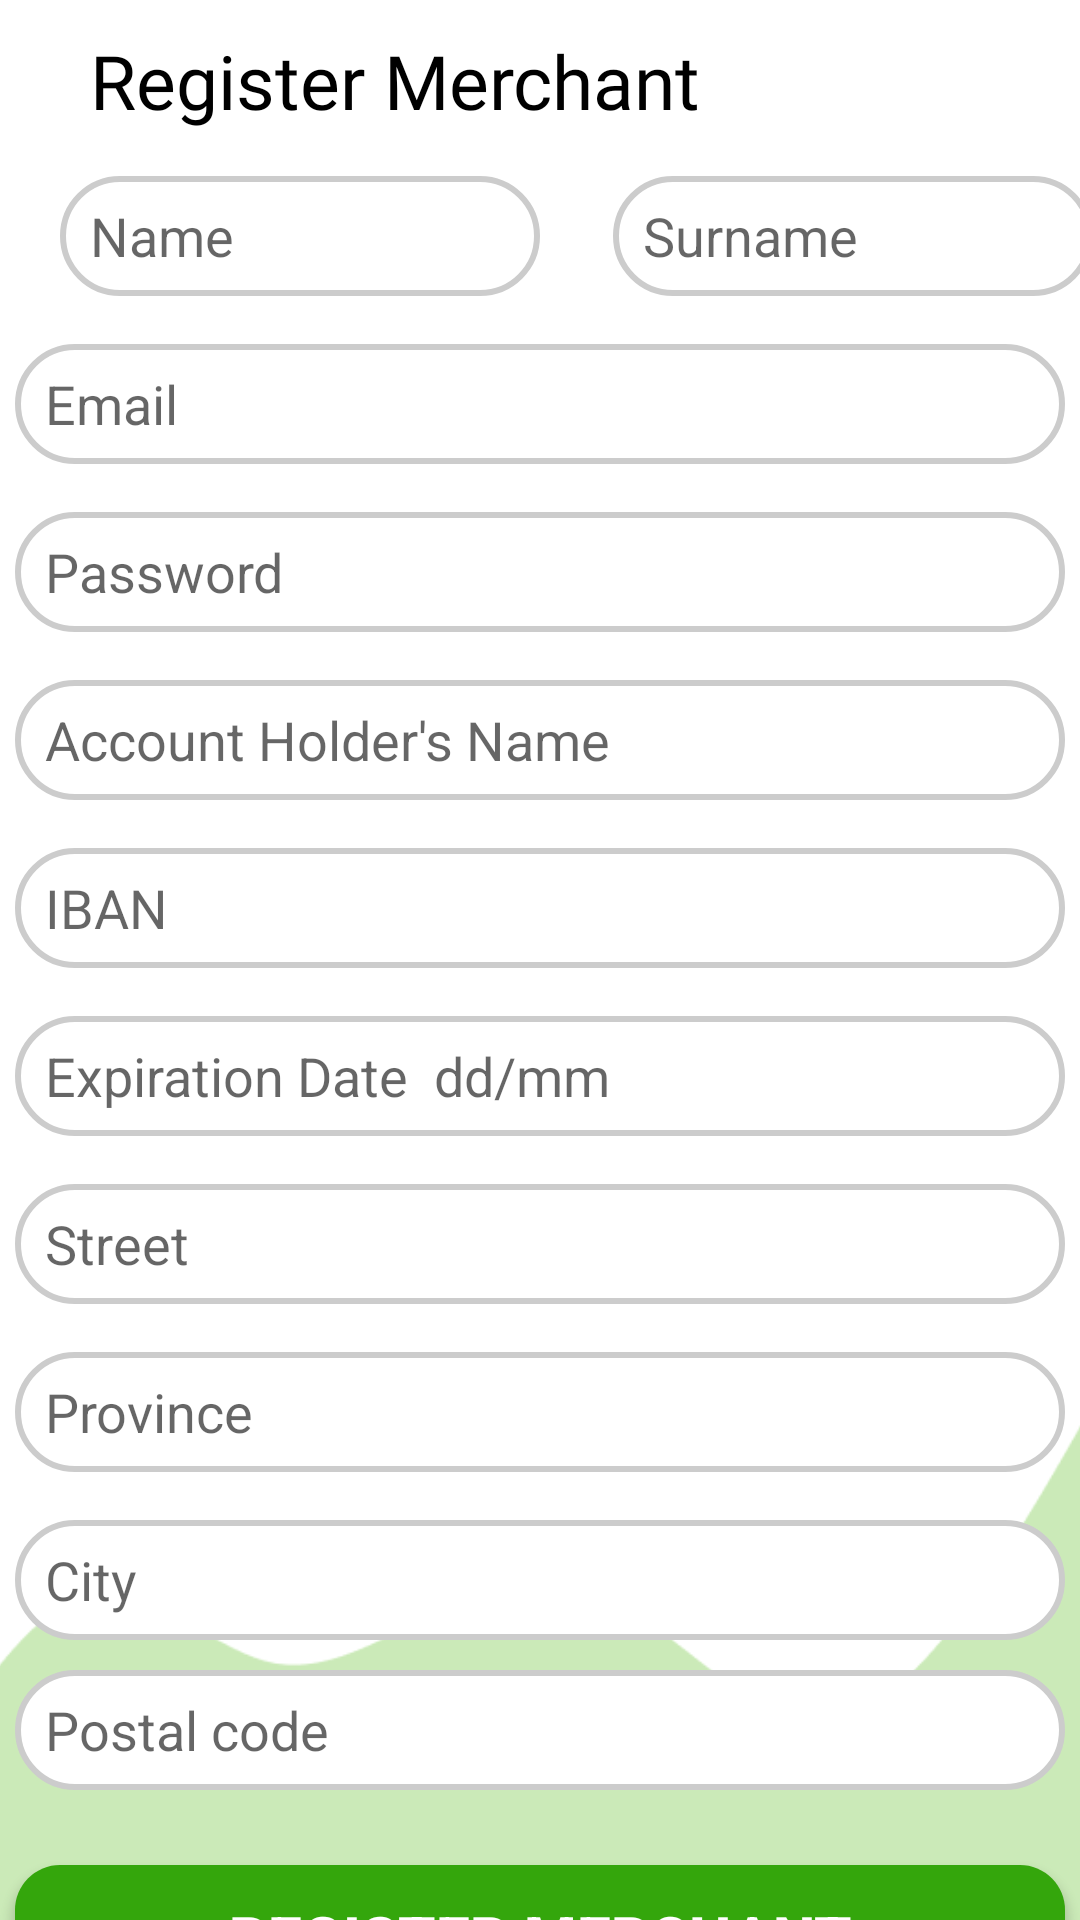

Produce the Android XML layout that renders to this screen, including the resource entries it uses.
<!-- AndroidManifest.xml: application theme AppTheme -->
<!-- res/layout/company_register.xml -->
<?xml version="1.0" encoding="utf-8"?>
<androidx.constraintlayout.widget.ConstraintLayout xmlns:android="http://schemas.android.com/apk/res/android"
    xmlns:app="http://schemas.android.com/apk/res-auto"
    xmlns:tools="http://schemas.android.com/tools"
    android:layout_width="match_parent"
    android:layout_height="match_parent"
    android:background="@color/white">

    <EditText
        android:id="@+id/passwordText"
        android:layout_width="350dp"
        android:layout_height="40dp"
        android:layout_marginTop="16dp"
        android:background="@drawable/edit_text_border"
        android:ems="10"
        android:hint="Password"
        android:inputType="textPassword"
        android:paddingStart="10dp"
        app:layout_constraintEnd_toEndOf="parent"
        app:layout_constraintStart_toStartOf="parent"
        app:layout_constraintTop_toBottomOf="@+id/emailText" />

    <Button
        android:id="@+id/registerButt"
        android:layout_width="350dp"
        android:layout_height="wrap_content"
        android:layout_marginTop="25dp"
        android:background="@drawable/rounded_button"
        android:textColor="#FFFFFF"
        android:textSize="20dp"
        android:textStyle="bold"
        android:text="Register Merchant"
        app:layout_constraintEnd_toEndOf="parent"
        app:layout_constraintStart_toStartOf="parent"
        app:layout_constraintTop_toBottomOf="@+id/editTextPostalCode" />

    <ImageView
        android:id="@+id/imageView4"
        android:layout_width="421dp"
        android:layout_height="224dp"
        app:layout_constraintBottom_toBottomOf="parent"
        app:layout_constraintEnd_toEndOf="parent"
        app:layout_constraintStart_toStartOf="parent"
        app:srcCompat="@drawable/bottom" />

    <EditText
        android:id="@+id/textName"
        android:layout_width="160dp"
        android:layout_height="40dp"
        android:layout_marginStart="20dp"
        android:layout_marginTop="15dp"
        android:background="@drawable/edit_text_border"
        android:ems="10"
        android:hint="Name"
        android:inputType="text"
        android:paddingStart="10dp"
        app:layout_constraintStart_toStartOf="parent"
        app:layout_constraintTop_toBottomOf="@+id/linearLayout" />

    <EditText
        android:id="@+id/surnameText"
        android:layout_width="160dp"
        android:layout_height="40dp"
        android:layout_marginStart="25dp"
        android:layout_marginTop="15dp"
        android:background="@drawable/edit_text_border"
        android:ems="10"
        android:hint="Surname"
        android:inputType="text"
        android:paddingStart="10dp"
        app:layout_constraintEnd_toEndOf="parent"
        app:layout_constraintHorizontal_bias="0.156"
        app:layout_constraintStart_toEndOf="@+id/textName"
        app:layout_constraintTop_toBottomOf="@+id/linearLayout" />

    <EditText
        android:id="@+id/emailText"
        android:layout_width="350dp"
        android:layout_height="40dp"
        android:layout_marginTop="16dp"
        android:background="@drawable/edit_text_border"
        android:ems="10"
        android:hint="Email"
        android:inputType="text"
        android:paddingStart="10dp"
        app:layout_constraintEnd_toEndOf="parent"
        app:layout_constraintStart_toStartOf="parent"
        app:layout_constraintTop_toBottomOf="@+id/textName" />

    <EditText
        android:id="@+id/holderText"
        android:layout_width="350dp"
        android:layout_height="40dp"
        android:layout_marginTop="16dp"
        android:background="@drawable/edit_text_border"
        android:ems="10"
        android:hint="Account Holder's Name"
        android:inputType="text"
        android:paddingStart="10dp"
        app:layout_constraintEnd_toEndOf="parent"
        app:layout_constraintStart_toStartOf="parent"
        app:layout_constraintTop_toBottomOf="@+id/passwordText" />

    <EditText
        android:id="@+id/ibanText"
        android:layout_width="350dp"
        android:layout_height="40dp"
        android:layout_marginTop="16dp"
        android:background="@drawable/edit_text_border"
        android:ems="10"
        android:hint="IBAN"
        android:inputType="text"
        android:paddingStart="10dp"
        app:layout_constraintEnd_toEndOf="parent"
        app:layout_constraintStart_toStartOf="parent"
        app:layout_constraintTop_toBottomOf="@+id/holderText" />

    <EditText
        android:id="@+id/dateText"
        android:layout_width="350dp"
        android:layout_height="40dp"
        android:layout_marginTop="16dp"
        android:background="@drawable/edit_text_border"
        android:ems="10"
        android:hint="Expiration Date  dd/mm"
        android:inputType="text"
        android:paddingStart="10dp"
        app:layout_constraintEnd_toEndOf="parent"
        app:layout_constraintStart_toStartOf="parent"
        app:layout_constraintTop_toBottomOf="@+id/ibanText" />
    <EditText
        android:id="@+id/editViewStreet"
        android:layout_width="350dp"
        android:layout_height="40dp"
        android:layout_marginTop="16dp"
        android:background="@drawable/edit_text_border"
        android:ems="10"
        android:hint="Street"
        android:inputType="text"
        android:paddingStart="10dp"
        app:layout_constraintEnd_toEndOf="parent"
        app:layout_constraintStart_toStartOf="parent"
        app:layout_constraintTop_toBottomOf="@+id/dateText" />
    <EditText
        android:id="@+id/editViewProvince"
        android:layout_width="350dp"
        android:layout_height="40dp"
        android:layout_marginTop="16dp"
        android:background="@drawable/edit_text_border"
        android:ems="10"
        android:hint="Province"
        android:inputType="text"
        android:paddingStart="10dp"
        app:layout_constraintEnd_toEndOf="parent"
        app:layout_constraintStart_toStartOf="parent"
        app:layout_constraintTop_toBottomOf="@+id/editViewStreet" />
    <EditText
        android:id="@+id/editTextCity"
        android:layout_width="350dp"
        android:layout_height="40dp"
        android:layout_marginTop="16dp"
        android:background="@drawable/edit_text_border"
        android:ems="10"
        android:hint="City"
        android:inputType="text"
        android:paddingStart="10dp"
        app:layout_constraintEnd_toEndOf="parent"
        app:layout_constraintStart_toStartOf="parent"
        app:layout_constraintTop_toBottomOf="@+id/editViewProvince" />
    <EditText
        android:id="@+id/editTextPostalCode"
        android:layout_width="350dp"
        android:layout_height="40dp"
        android:layout_marginTop="10dp"
        android:background="@drawable/edit_text_border"
        android:ems="10"
        android:hint="Postal code"
        android:inputType="text"
        android:paddingStart="10dp"
        app:layout_constraintEnd_toEndOf="parent"
        app:layout_constraintStart_toStartOf="parent"
        app:layout_constraintTop_toBottomOf="@+id/editTextCity" />

    <TextView
    android:id="@+id/textViewError"
    android:layout_width="wrap_content"
    android:layout_height="wrap_content"
    android:textColor="@color/red"
    android:textSize="12sp"
    app:layout_constraintTop_toBottomOf="@+id/editTextPostalCode"
    app:layout_constraintStart_toStartOf="parent"
    app:layout_constraintEnd_toEndOf="parent"
    android:layout_marginTop="5dp"
    >
</TextView>

    <LinearLayout
        android:id="@+id/linearLayout"
        android:layout_width="wrap_content"
        android:layout_height="wrap_content"
        android:layout_marginStart="30dp"
        android:layout_marginTop="10dp"
        android:orientation="vertical"
        app:layout_constraintStart_toStartOf="parent"
        app:layout_constraintTop_toTopOf="parent">

        <TextView
            android:id="@+id/textView4"
            android:layout_width="wrap_content"
            android:layout_height="wrap_content"
            android:fontFamily="@font/roboto_medium"
            android:text="Register Merchant"
            android:textColor="@color/black"
            android:textSize="25sp" />
    </LinearLayout>

</androidx.constraintlayout.widget.ConstraintLayout>
<!-- resources referenced by this layout -->
<resources>
  <!-- drawable bottom: png bitmap (drawable, 5209 bytes) -->
  <!-- drawable edit_text_border (drawable) -->
  <?xml version="1.0" encoding="utf-8"?>
  <shape xmlns:android="http://schemas.android.com/apk/res/android"
      android:shape="rectangle">
      <solid android:color="#FFFFFF" />
      <stroke android:width="2dp" android:color="#CCCCCC" />
      <corners android:radius="20dp" />
  </shape>
  <!-- drawable rounded_button (drawable) -->
  <?xml version="1.0" encoding="utf-8"?>
  <shape
      xmlns:android="http://schemas.android.com/apk/res/android"
      android:shape="rectangle"
      android:padding="10dp">
  
      <solid android:color="#34A60C"/>
  
      <corners
          android:bottomLeftRadius="15dp"
              android:bottomRightRadius="15dp"
              android:topLeftRadius="15dp"
              android:topRightRadius="15dp"/>
  
  </shape>
  <style name="AppTheme" parent="Theme.AppCompat.Light.NoActionBar" />
  <!-- not gathered from this repository: default colours our renderer supplied (Android Studio template values) -->
  <color name="black">#FF000000</color>
  <color name="white">#FFFFFFFF</color>
</resources>
